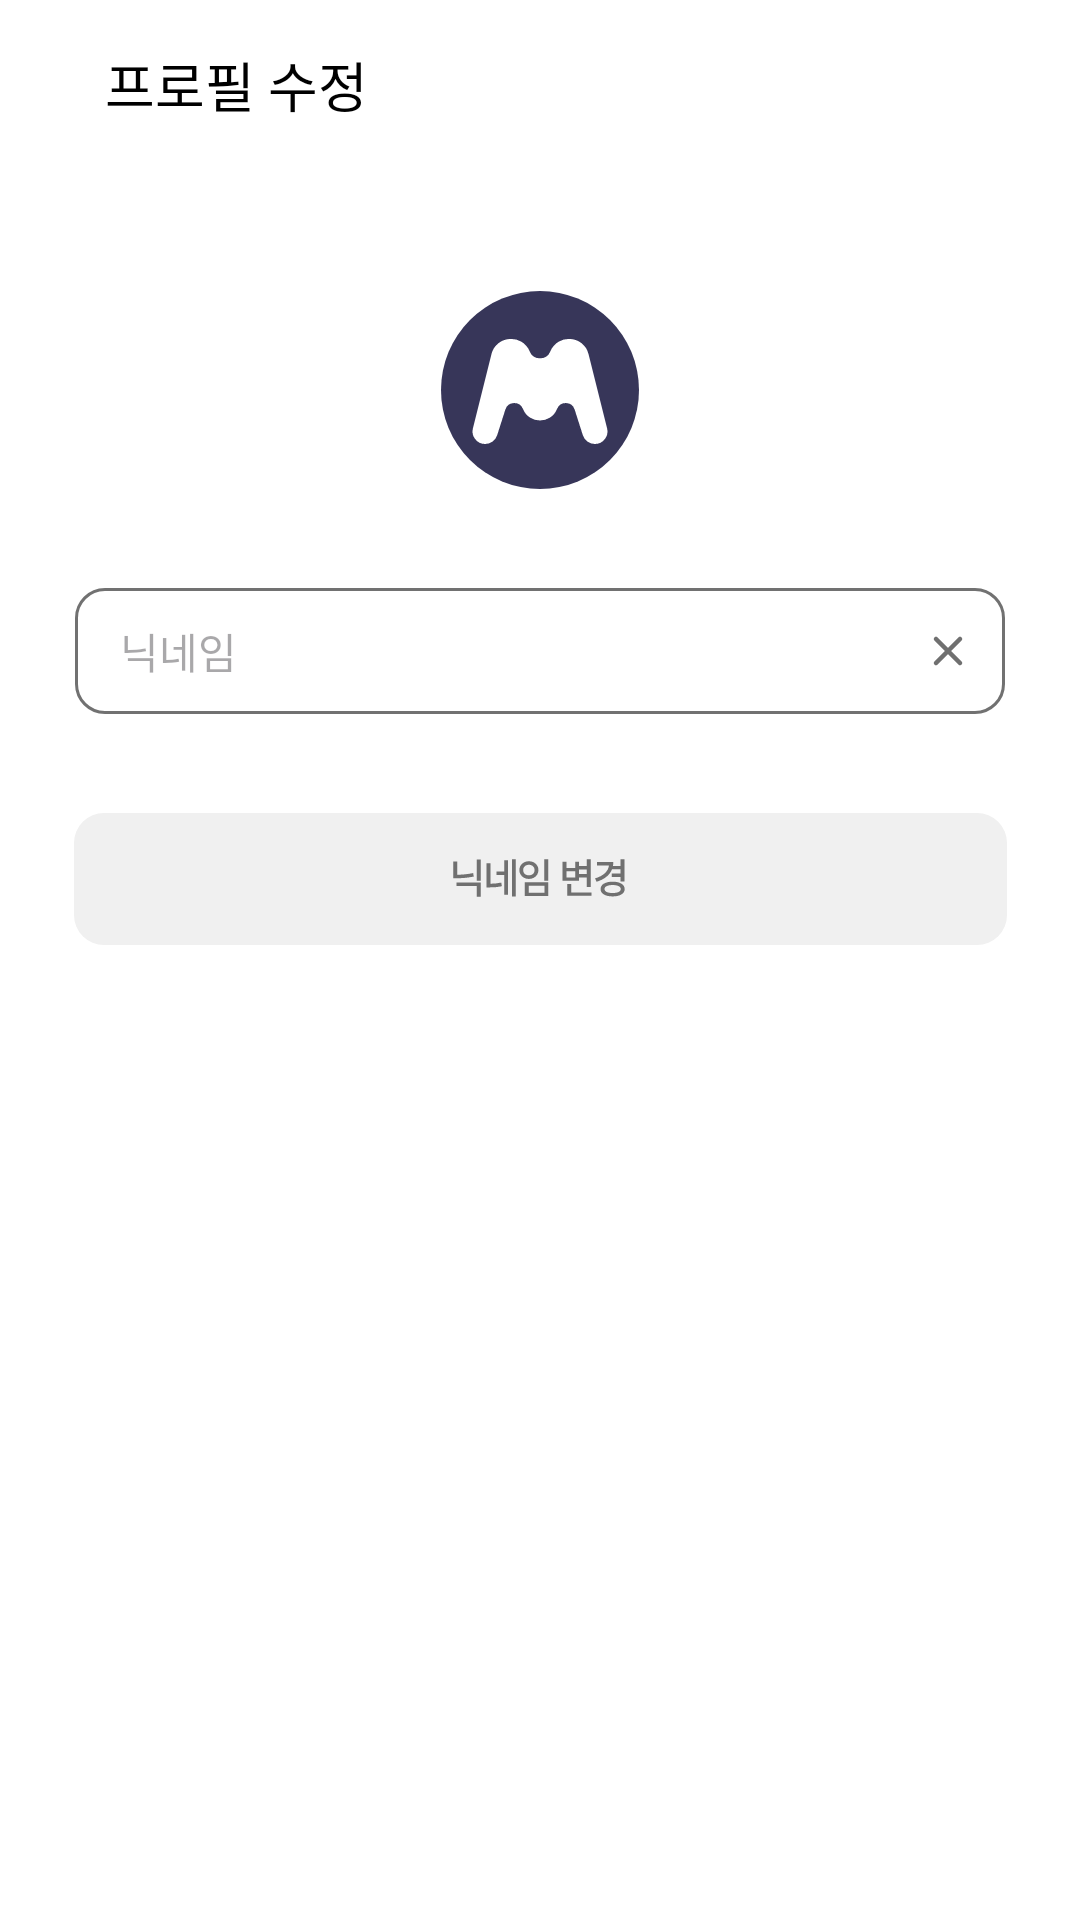

Produce the Android XML layout that renders to this screen, including the resource entries it uses.
<!-- AndroidManifest.xml: application theme Theme.MOE -->
<!-- res/layout/activity_mypage_profileedit.xml -->
<?xml version="1.0" encoding="utf-8"?>
<androidx.constraintlayout.widget.ConstraintLayout xmlns:android="http://schemas.android.com/apk/res/android"
    xmlns:app="http://schemas.android.com/apk/res-auto"
    xmlns:tools="http://schemas.android.com/tools"
    android:id="@+id/main"
    android:layout_width="match_parent"
    android:layout_height="match_parent"
    android:background="@color/white"
    tools:context=".mypage.Mypage_ProfileEdit_Activity">

    <LinearLayout
        android:layout_width="match_parent"
        android:layout_height="wrap_content"
        android:orientation="horizontal"
        android:gravity="center_vertical"
        android:paddingStart="25dp"
        android:paddingEnd="20dp"
        android:paddingTop="15dp"
        android:paddingBottom="15dp"
        app:layout_constraintTop_toTopOf="parent"
        app:layout_constraintStart_toStartOf="parent"
        app:layout_constraintEnd_toEndOf="parent">

        <ImageView
            android:id="@+id/profile_edit_backbtniv"
            android:layout_width="wrap_content"
            android:layout_height="wrap_content"
            android:src="@drawable/mypage_backbtn"/>

        <TextView
            android:layout_width="wrap_content"
            android:layout_height="wrap_content"
            android:text="프로필 수정"
            android:textColor="@color/black"
            android:fontFamily="@font/freesentation_8extrabold"
            android:textSize="18sp"
            android:layout_marginLeft="10dp" />
    </LinearLayout>

    <ImageView
        android:id="@+id/profile_edit_iconiv"
        android:layout_width="wrap_content"
        android:layout_height="wrap_content"
        android:src="@drawable/mypage_icon"
        app:layout_constraintStart_toStartOf="parent"
        app:layout_constraintEnd_toEndOf="parent"
        app:layout_constraintTop_toTopOf="parent"
        android:layout_marginTop="94dp" />

    <FrameLayout
        android:id="@+id/nickname_box"
        android:layout_width="wrap_content"
        android:layout_height="wrap_content"
        app:layout_constraintStart_toStartOf="parent"
        app:layout_constraintEnd_toEndOf="parent"
        app:layout_constraintTop_toBottomOf="@id/profile_edit_iconiv"
        android:layout_marginTop="30dp">

        <ImageView
            android:id="@+id/profile_edit_nameboxiv"
            android:layout_width="wrap_content"
            android:layout_height="wrap_content"
            android:src="@drawable/profile_edit_namebox"/>

        <EditText
            android:id="@+id/profile_edit_nameet"
            android:layout_width="250dp"
            android:layout_height="42dp"
            android:hint="닉네임"
            android:textSize="14sp"
            android:fontFamily="@font/freesentation_6semibold"
            android:background="@null"
            android:layout_marginStart="15dp"/>

        <ImageView
            android:id="@+id/profile_edit_xbtniv"
            android:layout_width="wrap_content"
            android:layout_height="wrap_content"
            android:src="@drawable/profile_edit_xbtn"
            android:layout_gravity="center_vertical"
            android:layout_marginStart="285dp"/>

    </FrameLayout>



    <ImageView
        android:id="@+id/profile_edit_nicknamebtn"
        android:layout_width="wrap_content"
        android:layout_height="wrap_content"
        android:src="@drawable/profile_edit_nicknamebtn"
        app:layout_constraintStart_toStartOf="parent"
        app:layout_constraintEnd_toEndOf="parent"
        app:layout_constraintTop_toBottomOf="@id/nickname_box"
        android:layout_marginTop="33dp" />






</androidx.constraintlayout.widget.ConstraintLayout>
<!-- resources referenced by this layout -->
<resources>
  <color name="black">#FF000000</color>
  <color name="white">#FFFFFFFF</color>
  <!-- drawable mypage_icon (drawable) -->
  <vector xmlns:android="http://schemas.android.com/apk/res/android"
      android:width="72dp"
      android:height="72dp"
      android:viewportWidth="72"
      android:viewportHeight="72">
    <path
        android:pathData="M36,36m-33,0a33,33 0,1 1,66 0a33,33 0,1 1,-66 0"
        android:fillColor="#373659"/>
    <path
        android:pathData="M21.267,24.43L15.09,49.14C14.663,50.847 15.954,52.5 17.713,52.5C18.889,52.5 19.93,51.739 20.288,50.619L23.021,42.065C24.34,37.937 30.104,37.733 31.71,41.757C33.258,45.632 38.742,45.632 40.29,41.757C41.896,37.733 47.66,37.937 48.979,42.065L51.712,50.619C52.07,51.739 53.111,52.5 54.287,52.5C56.046,52.5 57.337,50.847 56.91,49.14L50.733,24.43C49.509,19.537 42.749,19.047 40.832,23.713C39.058,28.032 32.942,28.032 31.168,23.713C29.251,19.047 22.491,19.537 21.267,24.43Z"
        android:strokeLineJoin="round"
        android:strokeWidth="3"
        android:fillColor="#ffffff"
        android:strokeColor="#ffffff"
        android:strokeLineCap="round"/>
  </vector>
  <!-- drawable profile_edit_namebox (drawable) -->
  <vector xmlns:android="http://schemas.android.com/apk/res/android"
      android:width="310dp"
      android:height="42dp"
      android:viewportWidth="310"
      android:viewportHeight="42">
    <path
        android:pathData="M10,0.5L300,0.5A9.5,9.5 0,0 1,309.5 10L309.5,32A9.5,9.5 0,0 1,300 41.5L10,41.5A9.5,9.5 0,0 1,0.5 32L0.5,10A9.5,9.5 0,0 1,10 0.5z"
        android:fillColor="#ffffff"/>
    <path
        android:strokeWidth="1"
        android:pathData="M10,0.5L300,0.5A9.5,9.5 0,0 1,309.5 10L309.5,32A9.5,9.5 0,0 1,300 41.5L10,41.5A9.5,9.5 0,0 1,0.5 32L0.5,10A9.5,9.5 0,0 1,10 0.5z"
        android:fillColor="#00000000"
        android:strokeColor="#717171"/>
  </vector>
  <!-- drawable profile_edit_nicknamebtn: vector/xml drawable (drawable, 3041 chars, omitted) -->
  <!-- drawable profile_edit_xbtn (drawable) -->
  <vector xmlns:android="http://schemas.android.com/apk/res/android"
      android:width="12dp"
      android:height="12dp"
      android:viewportWidth="12"
      android:viewportHeight="12">
    <path
        android:pathData="M2,2L10,10"
        android:strokeWidth="1.5"
        android:fillColor="#00000000"
        android:strokeColor="#707070"
        android:strokeLineCap="round"/>
    <path
        android:pathData="M10,2L2,10"
        android:strokeWidth="1.5"
        android:fillColor="#00000000"
        android:strokeColor="#707070"
        android:strokeLineCap="round"/>
  </vector>
  <style name="Theme.MOE" parent="Base.Theme.MOE" />
  <style name="Base.Theme.MOE" parent="Theme.Material3.DayNight.NoActionBar">
  
          <item name="android:elevation">0dp</item>
      </style>
</resources>
